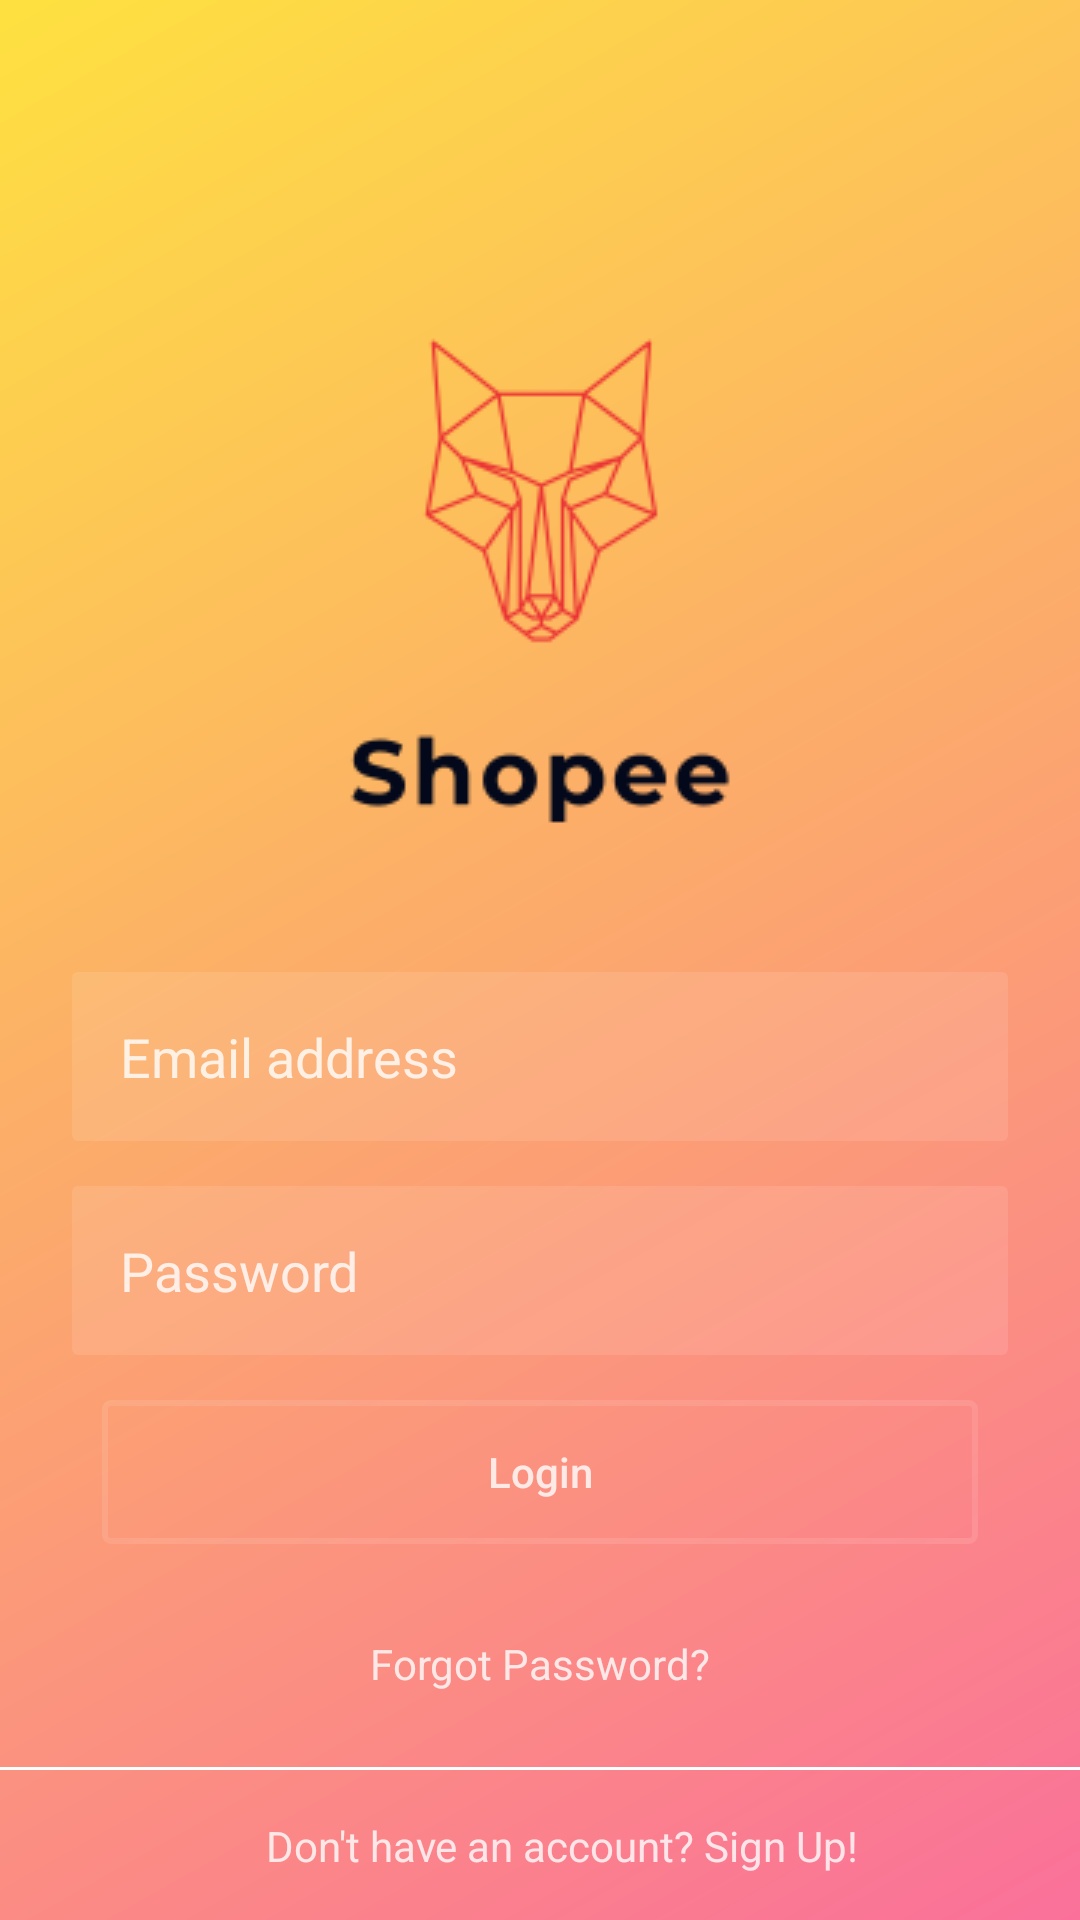

This screen was rendered from an Android layout file. Write that file and the resources it references.
<!-- AndroidManifest.xml: application theme AppTheme -->
<!-- res/layout/activity_loginactivity.xml -->
<?xml version="1.0" encoding="utf-8"?>

<androidx.constraintlayout.widget.ConstraintLayout xmlns:android="http://schemas.android.com/apk/res/android"
    xmlns:app="http://schemas.android.com/apk/res-auto"
    xmlns:tools="http://schemas.android.com/tools"
    android:layout_width="match_parent"
    android:layout_height="match_parent"
    android:background="@drawable/bg_login"
    tools:context=".loginactivity">

    <androidx.constraintlayout.widget.Guideline
        android:id="@+id/guideline_left"
        android:layout_width="wrap_content"
        android:layout_height="wrap_content"
        android:orientation="vertical"
        app:layout_constraintGuide_begin="24dp" />

    <androidx.constraintlayout.widget.Guideline
        android:id="@+id/guideline_right"
        android:layout_width="wrap_content"
        android:layout_height="wrap_content"
        android:orientation="vertical"
        app:layout_constraintGuide_end="24dp" />

    <androidx.constraintlayout.widget.Guideline
        android:id="@+id/guideline_top"
        android:layout_width="wrap_content"
        android:layout_height="wrap_content"
        android:orientation="horizontal"
        app:layout_constraintGuide_begin="24dp" />

    <ImageView
        android:id="@+id/logosmall"
        android:layout_width="wrap_content"
        android:layout_height="wrap_content"
        android:layout_marginTop="60dp"
        android:src="@drawable/iclogo"
        app:layout_constraintEnd_toStartOf="@+id/guideline_right"
        app:layout_constraintStart_toStartOf="@+id/guideline_left"
        app:layout_constraintTop_toTopOf="@id/guideline_top" />

    <EditText
        android:id="@+id/email"
        android:layout_width="0dp"
        android:layout_height="wrap_content"
        android:layout_marginTop="40dp"
        android:inputType="textEmailAddress"
        app:layout_constraintEnd_toStartOf="@id/guideline_right"
        app:layout_constraintStart_toStartOf="@id/guideline_left"
        app:layout_constraintTop_toBottomOf="@+id/logosmall"
        android:background="@drawable/et_bg"
        android:textColorHint="@color/login_form_details"
        android:hint="Email address"
        android:padding="16dp"
        />
    <EditText
        android:id="@+id/password"
        android:layout_width="0dp"
        android:layout_height="wrap_content"
        android:layout_marginTop="15dp"
        android:drawableRight="@drawable/ic_eye"
        android:inputType="textPassword"
        android:textColorHint="@color/login_form_details"
        app:layout_constraintEnd_toStartOf="@id/guideline_right"
        app:layout_constraintStart_toStartOf="@id/guideline_left"
        app:layout_constraintTop_toBottomOf="@+id/email"
        android:background="@drawable/et_bg"
        android:hint="Password"
        android:padding="16dp"
        />

    <Button
        android:id="@+id/logbutton"
        android:layout_width="0dp"
        android:layout_height="wrap_content"
        android:layout_marginTop="15dp"
        android:layout_marginEnd="10dp"
        android:layout_marginStart="10dp"
        android:textColor="@color/login_form_details"
        android:text="Login"
        android:background="@drawable/btn_bg"
        android:textAllCaps="false"
        app:layout_constraintEnd_toStartOf="@+id/guideline_right"
        app:layout_constraintStart_toStartOf="@+id/guideline_left"
        app:layout_constraintTop_toBottomOf="@+id/password" />

    <View
        android:id="@+id/footer_line"
        android:layout_width="0dp"
        android:layout_height="1dp"
        android:layout_marginBottom="50dp"
        android:background="#fff"
        app:layout_constraintBottom_toBottomOf="parent"
        app:layout_constraintStart_toStartOf="parent" />

    <TextView
        android:id="@+id/signuphere"
        android:layout_width="wrap_content"
        android:layout_height="wrap_content"
        android:text="Don't have an account? Sign Up!"
        android:layout_marginLeft="15dp"
        app:layout_constraintTop_toBottomOf="@id/footer_line"
        app:layout_constraintStart_toStartOf="@id/footer_line"
        app:layout_constraintEnd_toEndOf="parent"
        app:layout_constraintBottom_toBottomOf="parent"
        android:textColor="@color/login_form_details"
        />

    <ProgressBar
        android:id="@+id/progressBar"
        style="?android:attr/progressBarStyle"
        android:layout_width="wrap_content"
        android:layout_height="wrap_content"
        android:visibility="invisible"
        app:layout_constraintBottom_toTopOf="@+id/footer_line"
        app:layout_constraintEnd_toStartOf="@+id/guideline_right"
        app:layout_constraintStart_toStartOf="@+id/guideline_left"
        app:layout_constraintTop_toBottomOf="@+id/logbutton" />

    <TextView
        android:id="@+id/forgotPassword"
        android:layout_width="wrap_content"
        android:layout_height="wrap_content"
        android:layout_marginBottom="25dp"
        android:text="Forgot Password?"
        android:textColor="@color/login_form_details"
        app:layout_constraintBottom_toTopOf="@+id/footer_line"
        app:layout_constraintEnd_toStartOf="@+id/guideline_right"
        app:layout_constraintStart_toStartOf="@+id/guideline_left" />

</androidx.constraintlayout.widget.ConstraintLayout>
<!-- resources referenced by this layout -->
<resources>
  <color name="login_form_details">#ccffffff</color>
  <!-- drawable bg_login (drawable) -->
  <?xml version="1.0" encoding="utf-8"?>
  
  <shape xmlns:android="http://schemas.android.com/apk/res/android">
      <gradient
          android:startColor="@color/pinkish"
          android:endColor="@color/yellowish"
          android:angle="135" />
  
  </shape>
  <!-- drawable btn_bg (drawable) -->
  <?xml version="1.0" encoding="utf-8"?>
  
  <selector xmlns:android="http://schemas.android.com/apk/res/android">
      <item android:state_pressed="true">
          <shape>
              <stroke android:color="@color/login_form_details" android:width="2dp"/>
              <corners android:radius="2dp"/>
          </shape>
      </item>
      <item>
          <shape>
              <stroke android:color="@color/login_form_details_light" android:width="2dp"/>
              <corners android:radius="2dp"/>
          </shape>
      </item>
  
  </selector>
  <!-- drawable et_bg (drawable) -->
  <?xml version="1.0" encoding="utf-8"?>
  
  <shape xmlns:android="http://schemas.android.com/apk/res/android">
      <solid android:color="@color/login_form_details_light"/>
      <corners android:radius="2dp"/>
  
  </shape>
  <!-- drawable iclogo: png bitmap (drawable, 8828 bytes) -->
  <style name="AppTheme" parent="Theme.AppCompat.Light.NoActionBar">
          
          <item name="colorPrimary">@color/colorPrimary</item>
          <item name="colorPrimaryDark">@color/pinkish</item>
          <item name="colorAccent">@color/colorAccent</item>
      </style>
  <color name="pinkish">#fa709a</color>
  <color name="yellowish">#fee140</color>
  <color name="login_form_details_light">#1affffff</color>
  <color name="colorPrimary">#6200EE</color>
  <color name="colorAccent">#03DAC5</color>
</resources>
